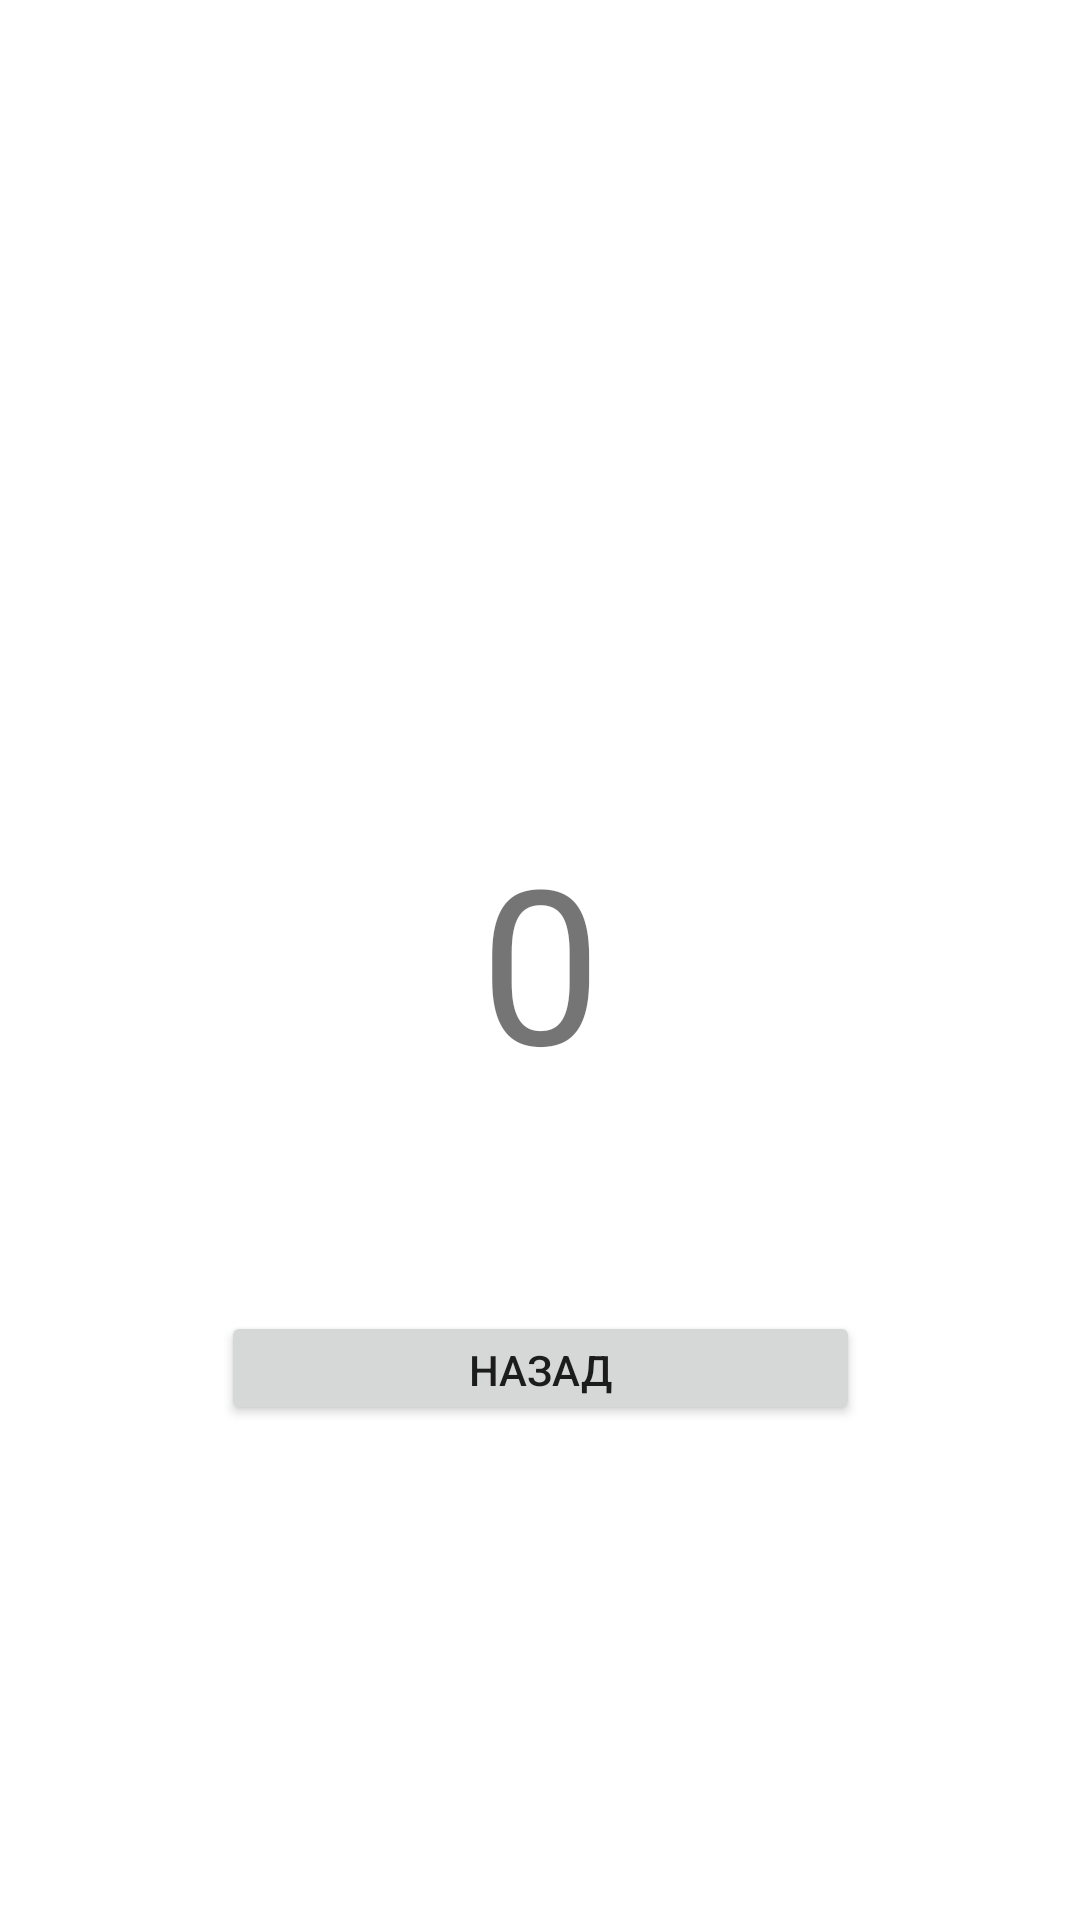

Write the Android layout XML for this screen, with the resource values it uses.
<!-- AndroidManifest.xml: application theme Theme.Dtandroidapp -->
<!-- res/layout/activity_square.xml -->
<?xml version="1.0" encoding="utf-8"?>
<androidx.constraintlayout.widget.ConstraintLayout xmlns:android="http://schemas.android.com/apk/res/android"
                                                   xmlns:app="http://schemas.android.com/apk/res-auto" xmlns:tools="http://schemas.android.com/tools" android:layout_width="match_parent"
                                                   android:layout_height="match_parent">

    <Button
            android:text="Назад"
            android:layout_width="213dp"
            android:layout_height="38dp" android:id="@+id/button"
            app:layout_constraintTop_toTopOf="@id/number" app:layout_constraintBottom_toBottomOf="parent"
            app:layout_constraintEnd_toEndOf="parent" app:layout_constraintStart_toStartOf="parent"/>
    <TextView
            android:text="0"
            android:layout_width="wrap_content"
            android:layout_height="wrap_content" android:id="@+id/number"
            android:textSize="72sp" app:layout_constraintTop_toTopOf="parent"
            app:layout_constraintEnd_toEndOf="parent" app:layout_constraintBottom_toBottomOf="parent"
            app:layout_constraintStart_toStartOf="parent"/>
</androidx.constraintlayout.widget.ConstraintLayout>
<!-- resources referenced by this layout -->
<resources>
  <style name="Theme.Dtandroidapp" parent="Theme.MaterialComponents.DayNight.DarkActionBar">
          
          <item name="colorPrimary">@color/purple_500</item>
          <item name="colorPrimaryVariant">@color/purple_700</item>
          <item name="colorOnPrimary">@color/white</item>
          
          <item name="colorSecondary">@color/teal_200</item>
          <item name="colorSecondaryVariant">@color/teal_700</item>
          <item name="colorOnSecondary">@color/black</item>
          
          <item name="android:statusBarColor">?attr/colorPrimaryVariant</item>
          
      </style>
  <!-- not gathered from this repository: default colours our renderer supplied (Android Studio template values) -->
  <color name="purple_500">#FF6200EE</color>
  <color name="purple_700">#FF3700B3</color>
  <color name="teal_200">#FF03DAC5</color>
  <color name="teal_700">#FF018786</color>
  <color name="black">#FF000000</color>
  <color name="white">#FFFFFFFF</color>
</resources>
